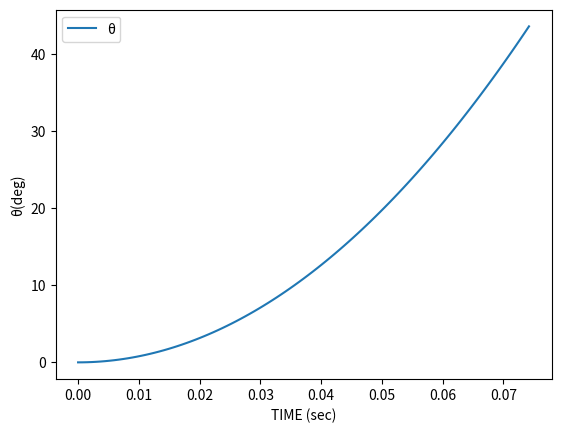

Write Python code to recreate this figure.
import numpy
import time
import sys
import warnings
from scipy.integrate import odeint
from scipy.optimize import fsolve
from matplotlib.pyplot import figure, plot, legend, xlabel, ylabel, show
warnings.filterwarnings('error')

# Define constants, note that moment of inertia will probably change.
mass = 0.03
radius = 0.6
g = 9.81
i = 0.0036


# Method to with equations that represent the balls trajectory and the catchable region. Used by FSolve to find
# intersection points.
def paths(z, x0, y0, vx, vy0):
    x = z[0]
    y = z[1]
    f = numpy.zeros(2)
    f[0] = pow(x, 2) + pow(y, 2) - pow(radius, 2)
    f[1] = y0 + vy0 * (x - x0) / vx - 4.905 * pow((x - x0) / vx, 2) - y
    return f


# Method that approximates a second order ode.
def armmotion(vect, t):
    theta = vect[0]
    theta_dot = vect[1]
    tau = -5
    theta_ddot = (tau - (mass * g * radius * numpy.sin(theta))) / (i + pow(radius, 2))
    return [theta_dot, theta_ddot]


# Data from the two snapshots where angles are in degrees (Change as needed)
#Set 1
r1 = 5.0
theta1 = 225.13
r2 = 3.8075
theta2 = 225.32

#Set 2
# r1 = 5.0
# theta1 = 221.62
# r2 = 3.8233
# theta2 = 219.14

# Start the calculation clock.
start_time = time.time()

# Calculate X-Y positions and velocities based on the snapshot information.
x1 = r1 * numpy.cos(theta1 * numpy.pi / 180.0)
y1 = r1 * numpy.sin(theta1 * numpy.pi / 180.0)
x2 = r2 * numpy.cos(theta2 * numpy.pi / 180.0)
y2 = r2 * numpy.sin(theta2 * numpy.pi / 180.0)

vx = (x2 - x1) / 0.02
vy0 = (y2 - y1 - 0.001962) / 0.02

# Define initial guesses for the intersection points and some empty lists to hold intersection information.
intersectionGuesses = numpy.array([(radius, 0.0), (-1.0 * radius, 0)])
xint = []
tint = []
angleint = []

# Solve for intersection points, we solve twice using initial conditions on opposite sides of the catchable
# region that is defined by the arm's radius.
for i in intersectionGuesses:
    try:
        something = fsolve(paths, i, args=(x2, y2, vx, vy0))
        if something[0] not in xint:
            xint.append(something[0])
            angleint.append(numpy.arctan2(something[1], something[0]))
    except RuntimeWarning as e:
        next

# If there are no intersection points it is a ball and we can exit the program.
if not xint:
    stop_time = time.time()
    print('BALL!')
    print('\n')
    print('Initial X Position: ' + str(x2))
    print('Initial Y Position: ' + str(y2))
    print('Calcuated X Velocity: ' + str(vx))
    print('Calculated Initial Y Velocity: ' + str(vy0))
    print('Calculations completed in ' + str(stop_time - start_time) + 's.')
    sys.exit(0)

# Calculate the time for each intersection point based upon the x velocity which is constant.
for i in xint:
    tint.append((i - x2) / vx)

# Determine which angle we are going to use based on which one has the maximum time and then store that maximum time.
angle = angleint[tint.index(max(tint))]
max_time = max(tint)

# The arm angle is defined to be pointing straight down which is an angle pi/2 from the coordinates specified
# in the trajectory calculations. We have to convert the angle to arm angle and this is dependent upon which quadrant
# the original angle is in using symmetry arguments.
# First Quadrant
if 0 <= angle <= numpy.pi / 2:
    armangle = angle + (numpy.pi / 2)
# Second Quadrant
elif numpy.pi / 2 <= angle <= numpy.pi:
    armangle = 3 * numpy.pi / 2 - angle
# Third Quadrant
elif -1.0 * numpy.pi / 2 <= angle <= 0:
    armangle = angle + (numpy.pi / 2)
# Fourth Quadrant
elif -1.0 * numpy.pi <= angle <= -1.0 * numpy.pi / 2:
    armangle = numpy.abs(angle + (numpy.pi / 2))

# Calculate arm motion by numerically solving the arm's equation of motion up to the max_time.
t = numpy.linspace(0.0, max_time, 101)
initialcondition = [0.0, 0.0]
solution = odeint(armmotion, initialcondition, t)

# Check when, if ever, the arm reaches the necessary angle.
arm_time = pow(10, 17)
for i in range(len(solution)):
    if solution[i][0] >= armangle:
        arm_time = t[i]
        break

# Stop the calculation clock and determine if we are fast enough to catch the ball.
stop_time = time.time()
total_time = stop_time - start_time + arm_time

if total_time > max_time:
    print('STRIKE!')
else:
    print('OUT!')

print('\n')
print('Initial X Position: ' + str(x2))
print('Initial Y Position: ' + str(y2))
print('Calcuated X Velocity: ' + str(vx))
print('Calculated Initial Y Velocity: ' + str(vy0))
print('Angles of intersection:')
for i in angleint:
    print('    ' + str(i * 180 / numpy.pi))
print('The program selected the angle ' + str(armangle * 180 / numpy.pi) + '. It must reach this angle in '
      + str(max_time) + ' to catch the ball. The arm was only able to reach ' + str(solution[len(solution)-1][0] * 180
      / numpy.pi) + '.')
print('Calculations completed in ' + str(stop_time - start_time) + 's.')

theta = []
for i in solution:
    theta.append(i[0]*180/numpy.pi)

figure()
plot(t, theta)
legend(('θ'))
xlabel('TIME (sec)')
ylabel('θ(deg)')
show()